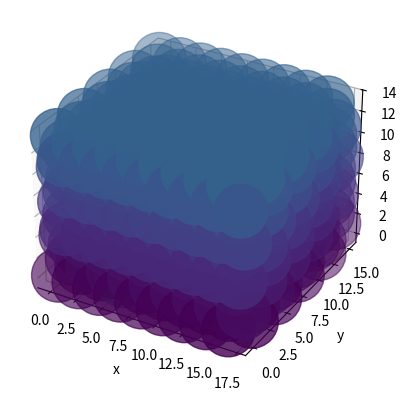

This figure's Python source:
#!/usr/bin/env python3
# encoding: utf-8              A flake growth simulation

from math import sqrt
import itertools as it
import matplotlib.pyplot as plt
from mpl_toolkits.mplot3d import Axes3D
from collections import namedtuple


# ---------------
# -  The Flake  -
# ---------------
class Flake():
  """ The actual Flake we want to let grow. """
  def __init__(self, size: int=7, twins=None):
    self.size = size
    self.Vector = namedtuple('Vector', ['x', 'y', 'z'])
    self.grid_list = [[[[0, 0] for _ in range(size)]
                       for _ in range(size)]
                      for _ in range(size)]
    self.layers = self.layer_generator(*twins)

  def grid(self, i, j, k, val=None):
    if val is None:
      return self.grid_list[i][j][k][0]
    elif val == 'energy':
      return self.grid_list[i][j][k][1]
    elif val == 'full':
      return self.grid_list[i][j][k]
    elif val in (True, False):
      self.grid_list[i][j][k][0] = val
      return self.grid_list[i][j][k]
    elif isinstance(val, (list, tuple)) and len(val) == 2:
      self.grid_list[i][j][k] = val
    else:
      raise TypeError("Unrecognized type of `val`. Must be either `keyword`, "
                      "`boolean` or an iterable with length two.")

  def coord(self, i, j, k, perms=None) -> 'Vector':
    """ Build crystal as i*a + j*b + k*c with lattice vectors.
    `twin` is the variable that is increased by one for every twin plane
    we introduce. All layers _after_ the twin (greater positive and negative
    values) are mirrored. """
    if perms is None:
      perms = self.layers[k]
    prototype = self.Vector(2*i + (j+k) % 2,
                            sqrt(3)*(j + perms * 1/3),
                            k*2*sqrt(6)/3)
    return prototype

  def layer_generator(self, *twins, length=None) -> list:
    """ Create a z-list representing the permutation of the layer. """
    if not length:
      length = self.size
    L = []
    counter = 0
    sign = 1
    for layer in range(length):
      L.append(counter % 3)
      if layer in twins:
        sign = -1*sign
      counter += sign
    return L

  def plot(self, points: list, color: list=None):
    """ Plot method of the flake. """
    fig = plt.figure()
    ax = fig.add_subplot(111, projection='3d')
    pts = list(zip(*points))
    if not color:
      color = pts[2]
    ax.scatter(*pts, s=1500, c=color)
    ax.set_xlabel('x')
    ax.set_ylabel('y')
    ax.set_zlabel('z')
    plt.show()

  def nn_gen(self, i, j, k, stack_list=None):
    """ Return the combination of next neighbours diff vectors, depending on
    the upper and lower plane indices.
    TP: twin plane; U(D): Up/Down; N: normal plane
    """
    IN_PLANE = [(1, 0, 0), (-1, 0, 0), (0, 1, 0),
                (0, -1, 0), (-1, -1, 0), (-1, 1, 0)]
    N_U_N = [(0, 0, 1), (-1, 0, 1), (0, 1, 1)]
    N_D_N = [(0, 0, -1), (-1, 0, -1), (0, 1, -1)]
    TP_D_N = [(0, 0, -1), (1, 0, -1), (0, -1, -1)]    # same as TP_D_TP
    TP_U_N = [(0, 0, 1), (1, 0, 1), (0, 1, 1)]        # same as TP_U_TP
    N_U_TP = [(0, 0, 1), (1, 0, 1), (0, -1, 1)]
    N_D_TP = [(0, 0, -1), (-1, 0, -1), (0, 1, -1)]

    if not stack_list:
      stack_list = self.layers
    try:
      tp_next = stack_list[k+1] - stack_list[k]
    except IndexError:
      print("Upper lattice border reached")
      tp_next = 0
    is_tp = stack_list[k] - stack_list[k-1]
    try:
      tp_prev = stack_list[k-1] - stack_list[k-2]
    except IndexError:
      print("Lower lattice border reached")
      tp_prev = 0

    neighbours = IN_PLANE
    if is_tp:
      neighbours.extend(TP_U_N)
      neighbours.extend(TP_D_N)
    if not is_tp:
      if tp_next:
        neighbours.extend(N_U_TP)
        if tp_prev:
          neighbours.extend(N_D_TP)
        elif not tp_prev:
          neighbours.extend(N_D_N)
      elif not tp_next:
        neighbours.extend(N_U_N)
        if tp_prev:
          neighbours.extend(N_D_TP)
        elif not tp_prev:
          neighbours.extend(N_D_N)
    return neighbours

  def neighbours(self, i, j, k):
    """ Return a list of next neighbours of `i, j, k` """
    site = (i, j, k)
    nn_vec = self.nn_gen(i, j, k)
    pairs = [zip(site, nn) for nn in nn_vec]
    return [tuple(sum(y) for y in x) for x in pairs]

  def set_neighbours(self, i, j, k, val=1):
    for n in self.neighbours(i, j, k):
      self.grid(*n, val=val)

  def permutator(self, seed):
    """ Creates all possible permutations of length three of all given objects
    in `seed`. """
    types = it.combinations_with_replacement(seed, 3)
    perms = []
    for i in types:
      t = set(it.permutations(i))
      while t:
        perms.append(t.pop())
    return perms

  def all_points(self):
    coords = []
    colors = []
    for idx in self.permutator(range(self.size)):
      _c = self.coord(*idx)
      coords.append(_c)
      colors.append(self.grid(*idx, val='energy') + 0.1 * idx[2])
    return coords, colors


def main():
  f = Flake(size=9, twins=(3, 5))
  coords = []
  cols = []
  if Axes3D:
    special_one = (2, 2, 1)
    f.set_neighbours(*special_one, val=(1, 3))
    f.grid(*special_one, val=(1, 5))
    print('\nRendering:')
    for idx in f.permutator(range(f.size)):
      # if f.grid(*idx):
        _c = f.coord(*idx)
        coords.append(_c)
        cols.append(f.grid(*idx, val='energy') + 0.2 * idx[2])
        print(idx, _c, sep='\t')
    f.plot(coords, cols)


# ------------------
# -  Global Stuff  -
# ------------------
if __name__ == '__main__':
  main()
